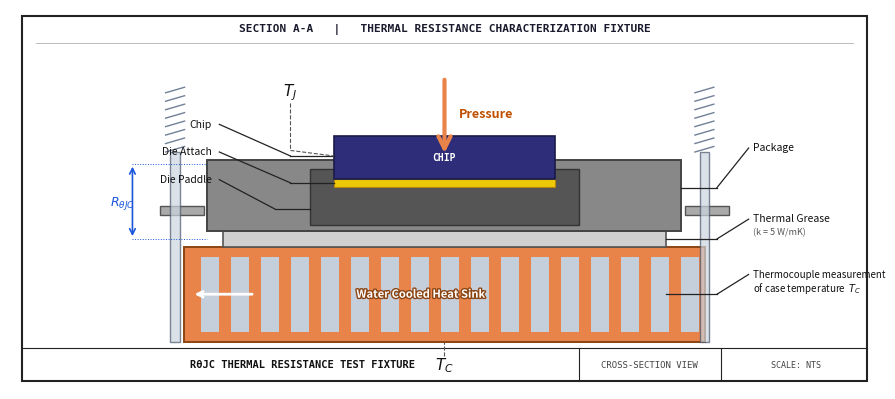

This chart was generated by the following Python code: (Note: this script raises an exception after producing the figure.)
import matplotlib
matplotlib.use('Agg')
import matplotlib.pyplot as plt
import matplotlib.patches as mpatches
from matplotlib.patches import FancyArrowPatch, FancyBboxPatch, Rectangle
import matplotlib.patheffects as pe
import numpy as np
import base64
from io import BytesIO

fig, ax = plt.subplots(figsize=(9, 5.0))
ax.set_xlim(0, 11)
ax.set_ylim(0.5, 5.3)
ax.set_aspect('equal')
ax.axis('off')
fig.patch.set_facecolor('white')

# ── Drawing border & title block ──────────────────────────────────────────────
border = plt.Polygon([[0.15,0.60],[10.85,0.60],[10.85,5.22],[0.15,5.22]],
                      fill=False, edgecolor='#222', linewidth=1.5, zorder=10)
ax.add_patch(border)
# Title block bottom
ax.plot([0.15,10.85],[1.02,1.02], color='#222', lw=0.8)
ax.plot([7.2,7.2],[0.60,1.02], color='#222', lw=0.8)
ax.plot([9.0,9.0],[0.60,1.02], color='#222', lw=0.8)
ax.text(3.7,  0.80, 'RθJC THERMAL RESISTANCE TEST FIXTURE', fontsize=7.5, fontweight='bold',
        ha='center', va='center', color='#111', fontfamily='monospace')
ax.text(8.1,  0.80, 'CROSS-SECTION VIEW', fontsize=6.5,
        ha='center', va='center', color='#444', fontfamily='monospace')
ax.text(9.95, 0.80, 'SCALE: NTS', fontsize=6,
        ha='center', va='center', color='#444', fontfamily='monospace')

# ── Main drawing area (y from 1.0 to 7.0) ─────────────────────────────────────

# Component y-positions
y_sink_bot  = 1.10
y_sink_top  = 2.30   # heat sink top
y_tim_top   = 2.50   # TIM top (thin layer)
y_pkg_bot   = 2.50
y_pkg_top   = 3.40
y_chip_bot  = 3.02
y_chip_top  = 3.40
y_die_bot   = 3.10
y_die_top   = 3.36
x_left      = 2.20
x_right     = 8.80
x_center    = (x_left + x_right) / 2   # 5.5

# ── Heat Sink (copper/orange) ────────────────────────────────────────────────
sink = FancyBboxPatch((x_left, y_sink_bot), x_right-x_left, y_sink_top-y_sink_bot,
                      boxstyle="square,pad=0", linewidth=1.4,
                      edgecolor='#8B4513', facecolor='#E8834A')
ax.add_patch(sink)

# Serpentine channel slots inside heat sink
for xi in np.arange(x_left+0.22, x_right-0.15, 0.38):
    ch = FancyBboxPatch((xi, y_sink_bot+0.12), 0.22, (y_sink_top-y_sink_bot)-0.25,
                        boxstyle="square,pad=0", linewidth=0,
                        facecolor='#BFDCF5', alpha=0.85)
    ax.add_patch(ch)

# Water-cooled label inside sink
ax.text(x_center-0.3, (y_sink_bot+y_sink_top)/2, 'Water Cooled Heat Sink',
        fontsize=8, fontweight='bold', ha='center', va='center',
        color='white', fontfamily='sans-serif',
        path_effects=[pe.withStroke(linewidth=2, foreground='#8B4513')])

# Water flow arrow inside sink
ax.annotate('', xy=(x_left+0.1, (y_sink_bot+y_sink_top)/2),
            xytext=(x_left+0.9, (y_sink_bot+y_sink_top)/2),
            arrowprops=dict(arrowstyle='->', color='white', lw=2.0))

# ── TIM / Thermal Grease (thin gray layer) ───────────────────────────────────
tim = FancyBboxPatch((x_left+0.5, y_sink_top), x_right-x_left-1.0, 0.20,
                     boxstyle="square,pad=0", linewidth=1.2,
                     edgecolor='#555', facecolor='#D0D0D0')
ax.add_patch(tim)

# ── Package body (gray) ──────────────────────────────────────────────────────
pkg = FancyBboxPatch((x_left+0.3, y_pkg_bot), x_right-x_left-0.6, y_pkg_top-y_pkg_bot,
                     boxstyle="square,pad=0", linewidth=1.4,
                     edgecolor='#444', facecolor='#888888')
ax.add_patch(pkg)

# Package leads (left & right)
for lx, ldir in [(x_left+0.3, -1), (x_right-0.3, 1)]:
    lead = FancyBboxPatch((lx + ldir*0.05, y_pkg_bot+0.20),
                          ldir*0.55, 0.12,
                          boxstyle="square,pad=0", linewidth=1.0,
                          edgecolor='#555', facecolor='#aaa')
    ax.add_patch(lead)

# Die paddle (dark gray, inside package)
paddle = FancyBboxPatch((3.80, y_pkg_bot+0.08), 3.40, 0.70,
                        boxstyle="square,pad=0", linewidth=1.0,
                        edgecolor='#333', facecolor='#555')
ax.add_patch(paddle)

# Die attach (thin yellow)
die_attach = FancyBboxPatch((4.10, y_pkg_bot+0.56), 2.80, 0.10,
                             boxstyle="square,pad=0", linewidth=0.8,
                             edgecolor='#B8860B', facecolor='#FFD700', alpha=0.9)
ax.add_patch(die_attach)

# Chip (dark blue-gray on top)
chip = FancyBboxPatch((4.10, y_pkg_bot+0.66), 2.80, 0.54,
                      boxstyle="square,pad=0", linewidth=1.2,
                      edgecolor='#1a1a4a', facecolor='#2d2d7a')
ax.add_patch(chip)

# Chip label
ax.text(x_center, y_pkg_bot+0.93, 'CHIP', fontsize=7, fontweight='bold',
        ha='center', va='center', color='white', fontfamily='monospace')

# ── Pressure arrow (orange, from top) ────────────────────────────────────────
ax.annotate('', xy=(x_center, y_pkg_top+0.05),
            xytext=(x_center, y_pkg_top+1.05),
            arrowprops=dict(arrowstyle='->', color='#E8834A',
                            lw=3.0, mutation_scale=22))
ax.text(x_center+0.18, y_pkg_top+0.58, 'Pressure', fontsize=9,
        ha='left', va='center', color='#C05000', fontfamily='sans-serif', fontweight='bold')

# ── Callout lines & labels ────────────────────────────────────────────────────
def callout(ax, xy_tip, xy_text, label, fontsize=7.5, side='right'):
    """Draw a callout leader line and label."""
    ax.annotate('', xy=xy_tip, xytext=xy_text,
                arrowprops=dict(arrowstyle='-', color='#222', lw=0.9,
                                connectionstyle='arc3,rad=0.0'))
    ha = 'left' if side == 'right' else 'right'
    ax.text(xy_text[0] + (0.12 if side == 'right' else -0.12),
            xy_text[1], label,
            fontsize=fontsize, ha=ha, va='center',
            color='#111', fontfamily='sans-serif')

# Chip callout
ax.plot([4.10, 3.55], [y_pkg_bot+0.95, y_pkg_bot+0.95], color='#222', lw=0.9)
ax.plot([3.55, 2.65], [y_pkg_bot+0.95, 3.85], color='#222', lw=0.9)
ax.text(2.55, 3.85, 'Chip', fontsize=7.5, ha='right', va='center', color='#111')

# Die Attach callout
ax.plot([4.10, 3.55], [y_pkg_bot+0.61, y_pkg_bot+0.61], color='#222', lw=0.9)
ax.plot([3.55, 2.65], [y_pkg_bot+0.61, 3.50], color='#222', lw=0.9)
ax.text(2.55, 3.50, 'Die Attach', fontsize=7.5, ha='right', va='center', color='#111')

# Die paddle callout
ax.plot([3.80, 3.35], [y_pkg_bot+0.28, y_pkg_bot+0.28], color='#222', lw=0.9)
ax.plot([3.35, 2.65], [y_pkg_bot+0.28, 3.15], color='#222', lw=0.9)
ax.text(2.55, 3.15, 'Die Paddle', fontsize=7.5, ha='right', va='center', color='#111')

# Package callout (right side)
ax.plot([x_right-0.3, x_right+0.15], [y_pkg_bot+0.55, y_pkg_bot+0.55], color='#222', lw=0.9)
ax.plot([x_right+0.15, x_right+0.55], [y_pkg_bot+0.55, 3.55], color='#222', lw=0.9)
ax.text(x_right+0.60, 3.55, 'Package', fontsize=7.5, ha='left', va='center', color='#111')

# Thermal Grease callout (right side)
ax.plot([x_right-0.5, x_right+0.15], [y_sink_top+0.10, y_sink_top+0.10], color='#222', lw=0.9)
ax.plot([x_right+0.15, x_right+0.55], [y_sink_top+0.10, 2.65], color='#222', lw=0.9)
ax.text(x_right+0.60, 2.65, 'Thermal Grease', fontsize=7.5, ha='left', va='center', color='#111')
ax.text(x_right+0.60, 2.48, '(k = 5 W/mK)', fontsize=6.5, ha='left', va='center', color='#555')

# Thermocouple measurement (right side, bottom)
ax.plot([x_right-0.5, x_right+0.15], [(y_sink_bot+y_sink_top)/2, (y_sink_bot+y_sink_top)/2], color='#222', lw=0.9)
ax.plot([x_right+0.15, x_right+0.55], [(y_sink_bot+y_sink_top)/2, 1.95], color='#222', lw=0.9)
ax.text(x_right+0.60, 1.95, 'Thermocouple measurement', fontsize=7, ha='left', va='center', color='#111')
ax.text(x_right+0.60, 1.78, 'of case temperature  $T_C$', fontsize=7, ha='left', va='center', color='#111')

# T_J label (top of chip)
ax.text(x_center-1.95, y_pkg_top+0.85, '$T_J$', fontsize=11, ha='center', va='center',
        color='#111', style='italic')
ax.plot([x_center-1.95, x_center-1.95], [y_pkg_top+0.72, y_pkg_top+0.12], color='#555', lw=0.8, linestyle='--')
ax.plot([x_center-1.95, 4.10], [y_pkg_top+0.12, y_pkg_top+0.05], color='#555', lw=0.8, linestyle='--')

# T_C label (bottom of fixture)
ax.text(x_center, y_sink_bot-0.30, '$T_C$', fontsize=11, ha='center', va='center',
        color='#111', style='italic')
ax.plot([x_center, x_center], [y_sink_bot-0.18, y_sink_bot], color='#555', lw=0.8, linestyle='--')

# ── Spring / Load frame schematic (simplified, sides) ─────────────────────────
for sx in [x_left-0.05, x_right+0.05]:
    # vertical bar representing frame
    bar = FancyBboxPatch((sx-0.12, y_sink_bot), 0.12, y_pkg_top-y_sink_bot+0.1,
                          boxstyle="square,pad=0", linewidth=1.0,
                          edgecolor='#4A5568', facecolor='#CBD5E0', alpha=0.7)
    ax.add_patch(bar)
    # coil spring lines above package
    for ky in np.linspace(y_pkg_top+0.10, y_pkg_top+0.85, 8):
        coil = plt.Line2D([sx-0.18, sx+0.06], [ky, ky+0.07],
                          color='#718096', linewidth=1.0)
        ax.add_line(coil)

# ── Dimension / annotation line: RθJC ────────────────────────────────────────
ax.annotate('', xy=(1.55, y_sink_top+0.10), xytext=(1.55, y_pkg_top-0.05),
            arrowprops=dict(arrowstyle='<->', color='#1a56db', lw=1.2))
ax.text(1.42, (y_sink_top+y_pkg_top)/2, r'$R_{\theta JC}$', fontsize=9,
        ha='center', va='center', color='#1a56db', style='italic')
ax.plot([1.55, x_left+0.3], [y_sink_top+0.10, y_sink_top+0.10], color='#1a56db', lw=0.7, linestyle=':')
ax.plot([1.55, x_left+0.3], [y_pkg_top-0.05, y_pkg_top-0.05], color='#1a56db', lw=0.7, linestyle=':')

# ── Section title ─────────────────────────────────────────────────────────────
ax.text(x_center, 5.05, 'SECTION A-A   |   THERMAL RESISTANCE CHARACTERIZATION FIXTURE',
        fontsize=8, ha='center', va='center', color='#1a1a2e',
        fontweight='bold', fontfamily='monospace')
ax.axhline(4.88, xmin=0.03, xmax=0.97, color='#bbb', lw=0.7)

# ── Save ──────────────────────────────────────────────────────────────────────
buf = BytesIO()
plt.tight_layout(pad=0.0)
plt.savefig(buf, format='png', dpi=120, bbox_inches='tight', pad_inches=0.05, facecolor='white')
buf.seek(0)
b64 = base64.b64encode(buf.read()).decode('utf-8')
print(len(b64), 'chars')

with open('C:/Users/admin/Desktop/website/thermal_fixture_cad2.b64', 'w') as f:
    f.write(b64)
print("Saved.")
plt.close()
